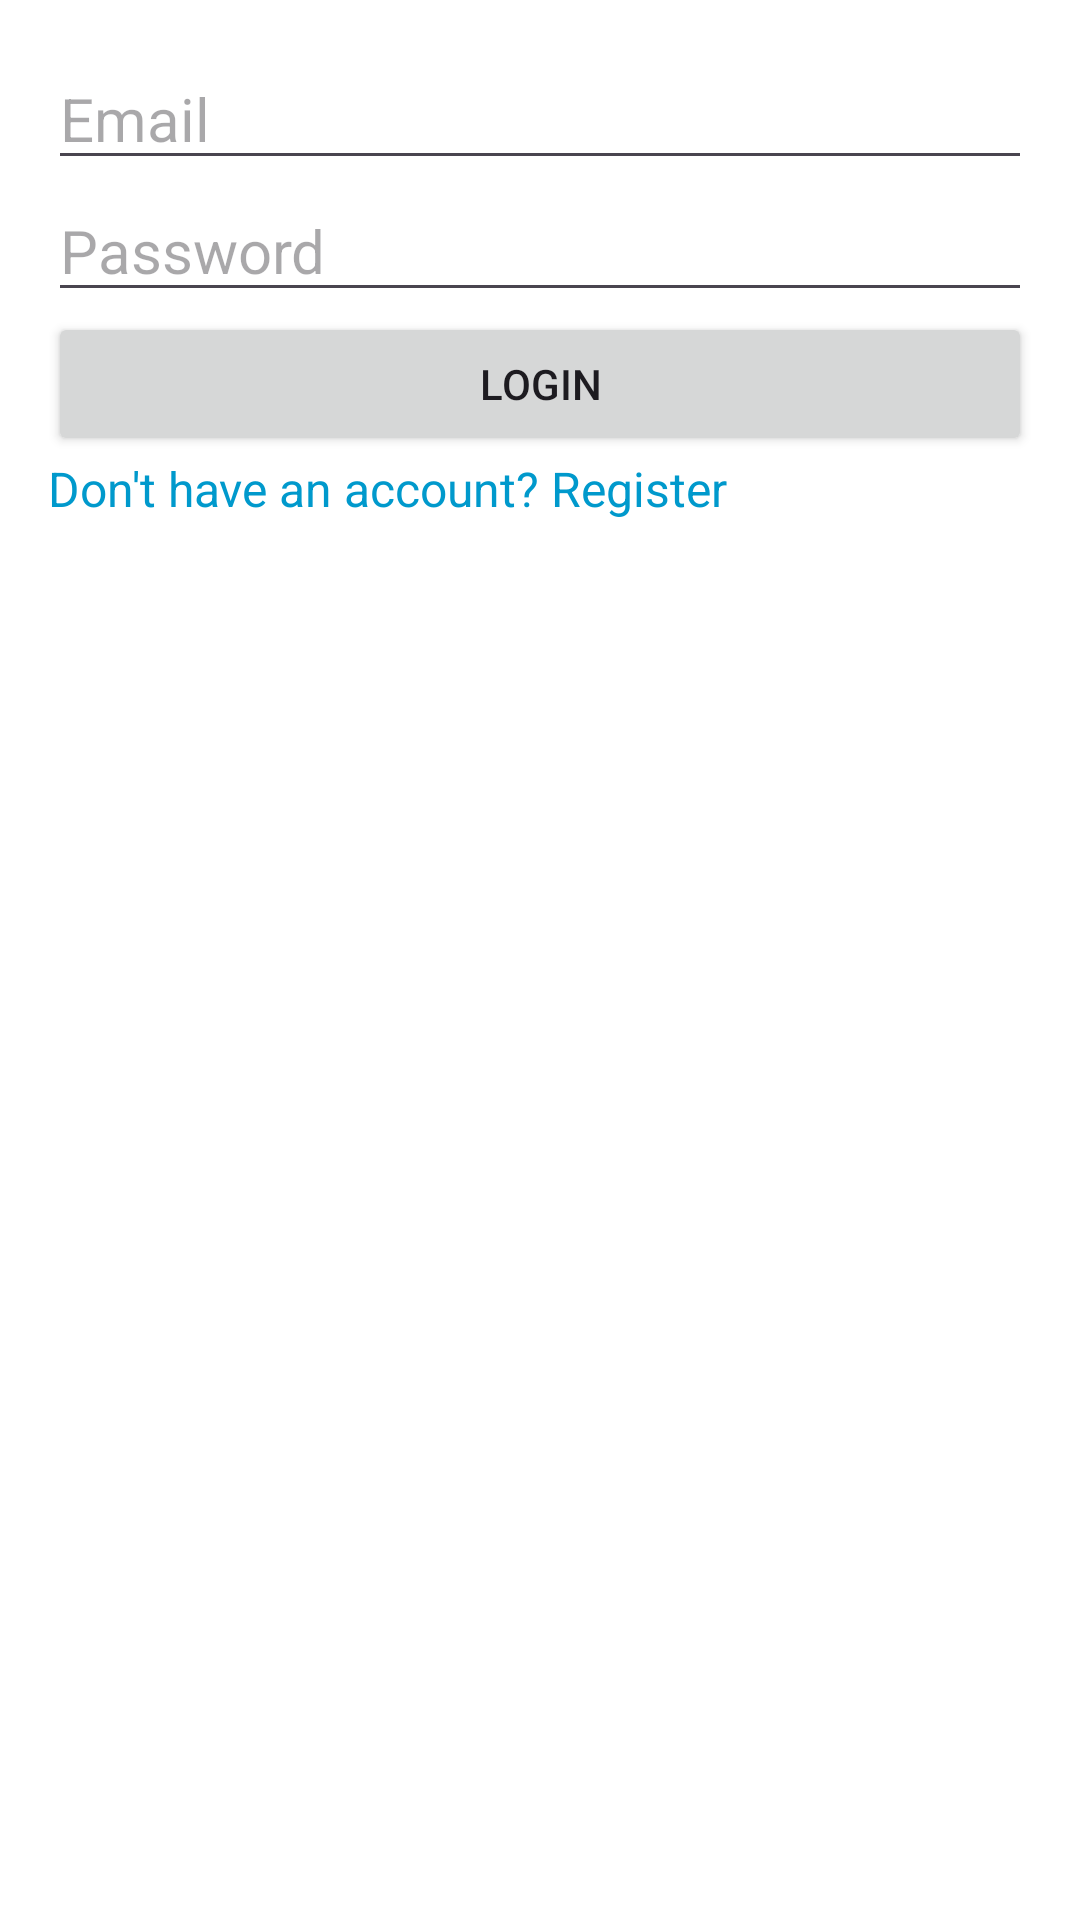

The Android layout XML behind this screen, and the referenced resources:
<!-- AndroidManifest.xml: application theme Theme.EventTrackerKotlin -->
<!-- res/layout/login_screen.xml -->
<LinearLayout xmlns:android="http://schemas.android.com/apk/res/android"
    android:layout_width="match_parent"
    android:layout_height="match_parent"
    android:orientation="vertical"
    android:padding="16dp">

    <EditText
        android:id="@+id/usernameField"
        android:layout_width="match_parent"
        android:layout_height="wrap_content"
        android:hint="Email"
        android:inputType="textEmailAddress"
        android:textSize="20sp" /> 

    <EditText
        android:id="@+id/passwordField"
        android:layout_width="match_parent"
        android:layout_height="wrap_content"
        android:hint="Password"
        android:inputType="textPassword"
        android:textSize="20sp" /> 


    <Button
        android:id="@+id/loginButton"
        android:layout_width="match_parent"
        android:layout_height="wrap_content"
        android:text="Login"/>



    <TextView
        android:id="@+id/registerRedirect"
        android:layout_width="wrap_content"
        android:layout_height="wrap_content"
        android:text="Don't have an account? Register"
        android:textColor="@android:color/holo_blue_dark"
        android:textSize="16sp"
        android:clickable="true"
        android:focusable="true"/>



</LinearLayout>
<!-- resources referenced by this layout -->
<resources>
  <style name="Theme.EventTrackerKotlin" parent="Theme.Material3.DayNight">
          
          <item name="colorPrimary">@color/purple_500</item>
          <item name="colorPrimaryVariant">@color/purple_700</item>
          <item name="colorSecondary">@color/teal_200</item>
          <item name="android:windowBackground">@color/white</item>
          <item name="android:navigationBarColor">@color/black</item>
      </style>
  <!-- not gathered from this repository: default colours our renderer supplied (Android Studio template values) -->
  <color name="purple_500">#FF6200EE</color>
  <color name="purple_700">#FF3700B3</color>
  <color name="teal_200">#FF03DAC5</color>
  <color name="black">#FF000000</color>
  <color name="white">#FFFFFFFF</color>
</resources>
